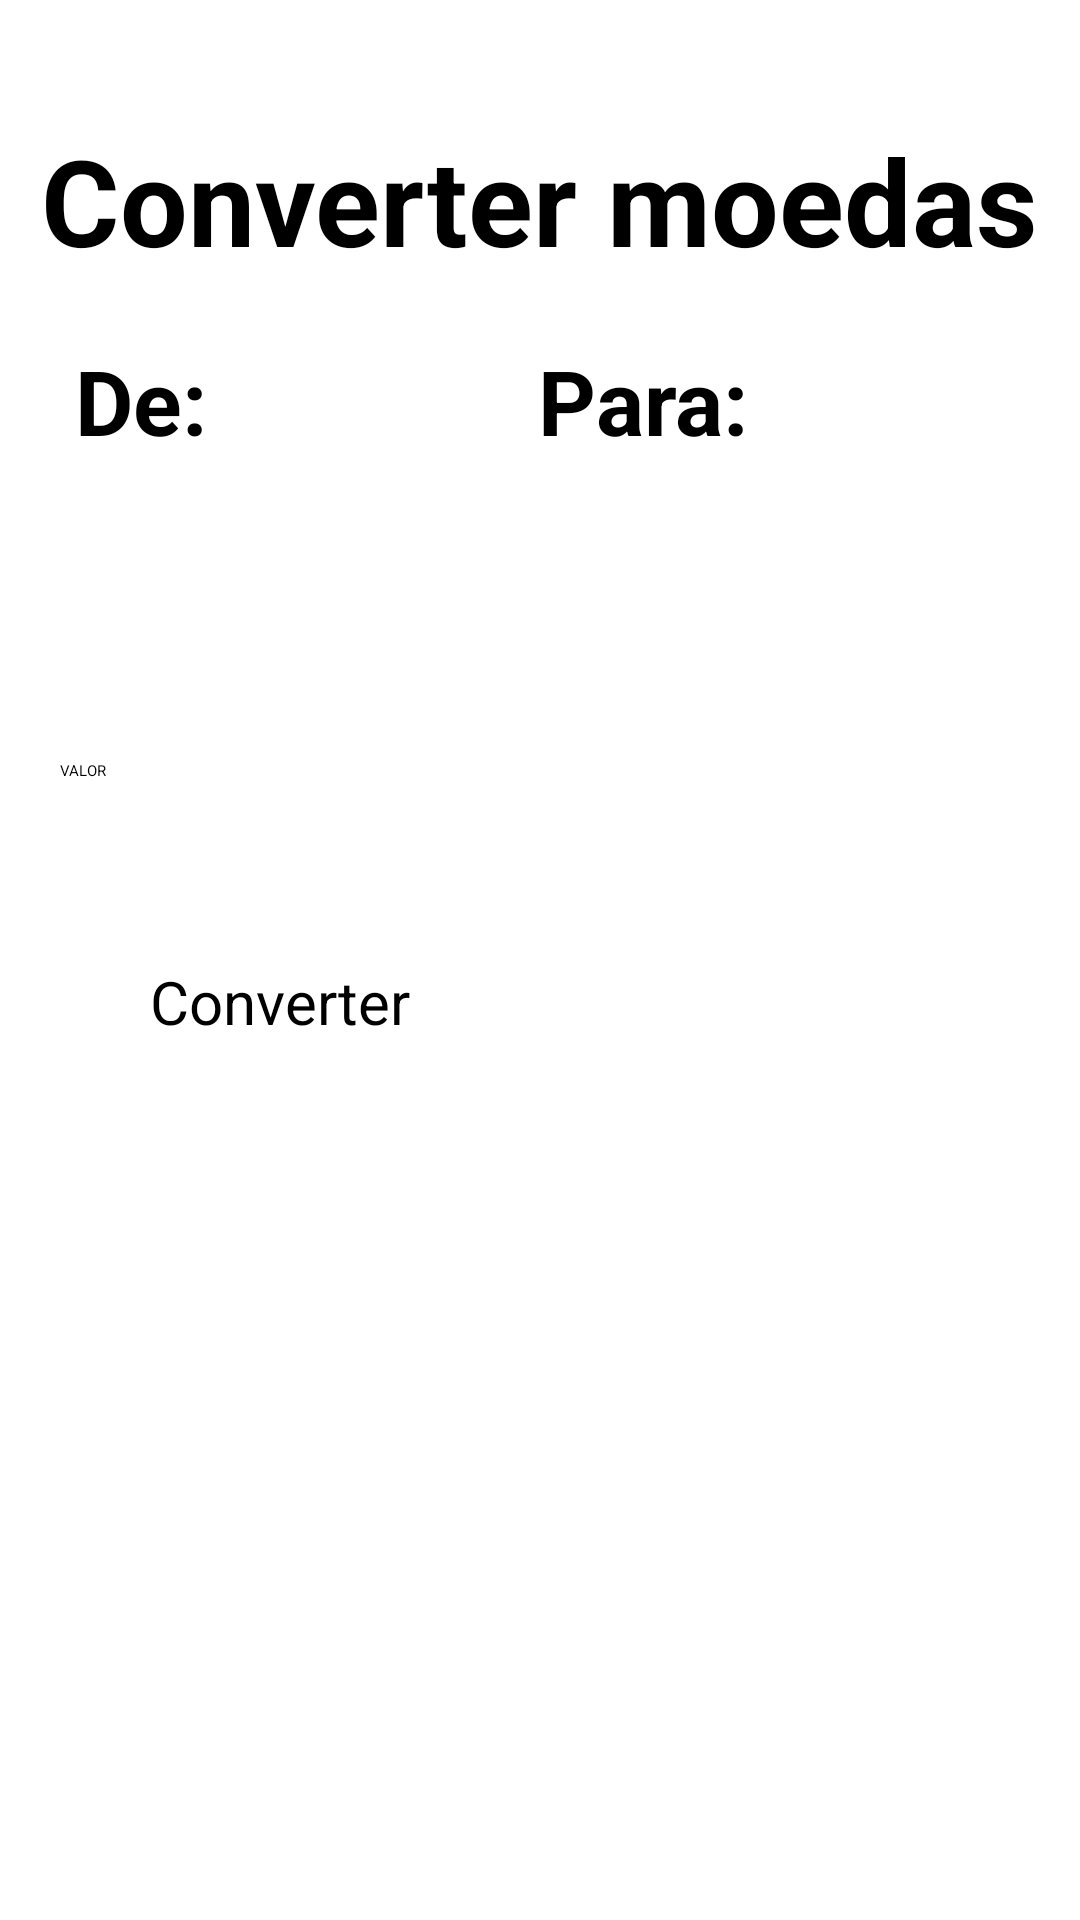

Android layout source for this screen:
<!-- AndroidManifest.xml: application theme theme.personal -->
<!-- res/layout/activity_api_list.xml -->
<?xml version="1.0" encoding="utf-8"?>
<androidx.constraintlayout.widget.ConstraintLayout xmlns:android="http://schemas.android.com/apk/res/android"
    xmlns:app="http://schemas.android.com/apk/res-auto"
    xmlns:tools="http://schemas.android.com/tools"
    android:layout_width="match_parent"
    android:layout_height="match_parent"
    tools:context=".ApiListActivity">

    <TextView
        android:id="@+id/txt_titulo_converte_moeda"
        android:layout_width="wrap_content"
        android:layout_height="wrap_content"
        android:layout_margin="40dp"
        android:text="Converter moedas"
        android:textSize="40sp"
        android:textStyle="bold"
        app:layout_constraintEnd_toEndOf="parent"
        app:layout_constraintStart_toStartOf="parent"
        app:layout_constraintTop_toTopOf="parent" />

    <TextView
        android:id="@+id/txt_primeira_moeda"
        android:layout_width="wrap_content"
        android:layout_height="wrap_content"
        android:layout_marginTop="20dp"
        android:text="De:"
        android:textSize="30sp"
        android:textStyle="bold"
        app:layout_constraintEnd_toStartOf="@id/spFrom"
        app:layout_constraintStart_toStartOf="parent"
        app:layout_constraintTop_toBottomOf="@id/txt_titulo_converte_moeda" />

    <Spinner
        android:id="@+id/spFrom"
        android:layout_width="60dp"
        android:layout_height="60dp"
        android:layout_marginTop="20dp"
        app:layout_constraintEnd_toStartOf="@id/txt_segunda_moeda"
        app:layout_constraintStart_toEndOf="@id/txt_primeira_moeda"
        app:layout_constraintTop_toBottomOf="@id/txt_titulo_converte_moeda"
        tools:ignore="SpeakableTextPresentCheck" />

    <TextView
        android:id="@+id/txt_segunda_moeda"
        android:layout_width="wrap_content"
        android:layout_height="wrap_content"
        android:layout_marginTop="20dp"
        android:text="Para:"
        android:textSize="30sp"
        android:textStyle="bold"
        app:layout_constraintEnd_toStartOf="@id/spTo"
        app:layout_constraintStart_toEndOf="@id/spFrom"
        app:layout_constraintTop_toBottomOf="@id/txt_titulo_converte_moeda" />

    <Spinner
        android:id="@+id/spTo"
        android:layout_width="60dp"
        android:layout_height="60dp"
        android:layout_marginTop="20dp"
        app:layout_constraintEnd_toEndOf="parent"
        app:layout_constraintStart_toEndOf="@id/txt_segunda_moeda"
        app:layout_constraintTop_toBottomOf="@id/txt_titulo_converte_moeda"
        tools:ignore="SpeakableTextPresentCheck" />


    <EditText
        android:id="@+id/etValueFrom"
        android:layout_width="0dp"
        android:layout_height="wrap_content"
        android:layout_marginLeft="20dp"
        android:layout_marginTop="80dp"
        android:layout_marginRight="20dp"
        android:hint="VALOR"
        android:inputType="number"
        app:layout_constraintEnd_toEndOf="parent"
        app:layout_constraintStart_toStartOf="parent"
        app:layout_constraintTop_toBottomOf="@id/spFrom" />

    <Button
        android:id="@+id/btConvert"
        android:layout_width="0dp"
        android:layout_height="wrap_content"
        android:layout_marginLeft="50dp"
        android:layout_marginTop="60dp"
        android:layout_marginRight="50dp"
        android:text="Converter"
        android:textSize="20dp"
        app:layout_constraintEnd_toEndOf="parent"
        app:layout_constraintStart_toStartOf="parent"
        app:layout_constraintTop_toBottomOf="@+id/etValueFrom" />

    <TextView
        android:id="@+id/tvResult"
        android:layout_width="wrap_content"
        android:layout_height="wrap_content"
        android:layout_marginTop="70dp"
        android:textSize="40sp"
        app:layout_constraintEnd_toEndOf="parent"
        app:layout_constraintStart_toStartOf="parent"
        app:layout_constraintTop_toBottomOf="@id/btConvert"
        tools:text="VALOR CONVERTIDO" />


</androidx.constraintlayout.widget.ConstraintLayout>
<!-- resources referenced by this layout -->
<resources>

</resources>
